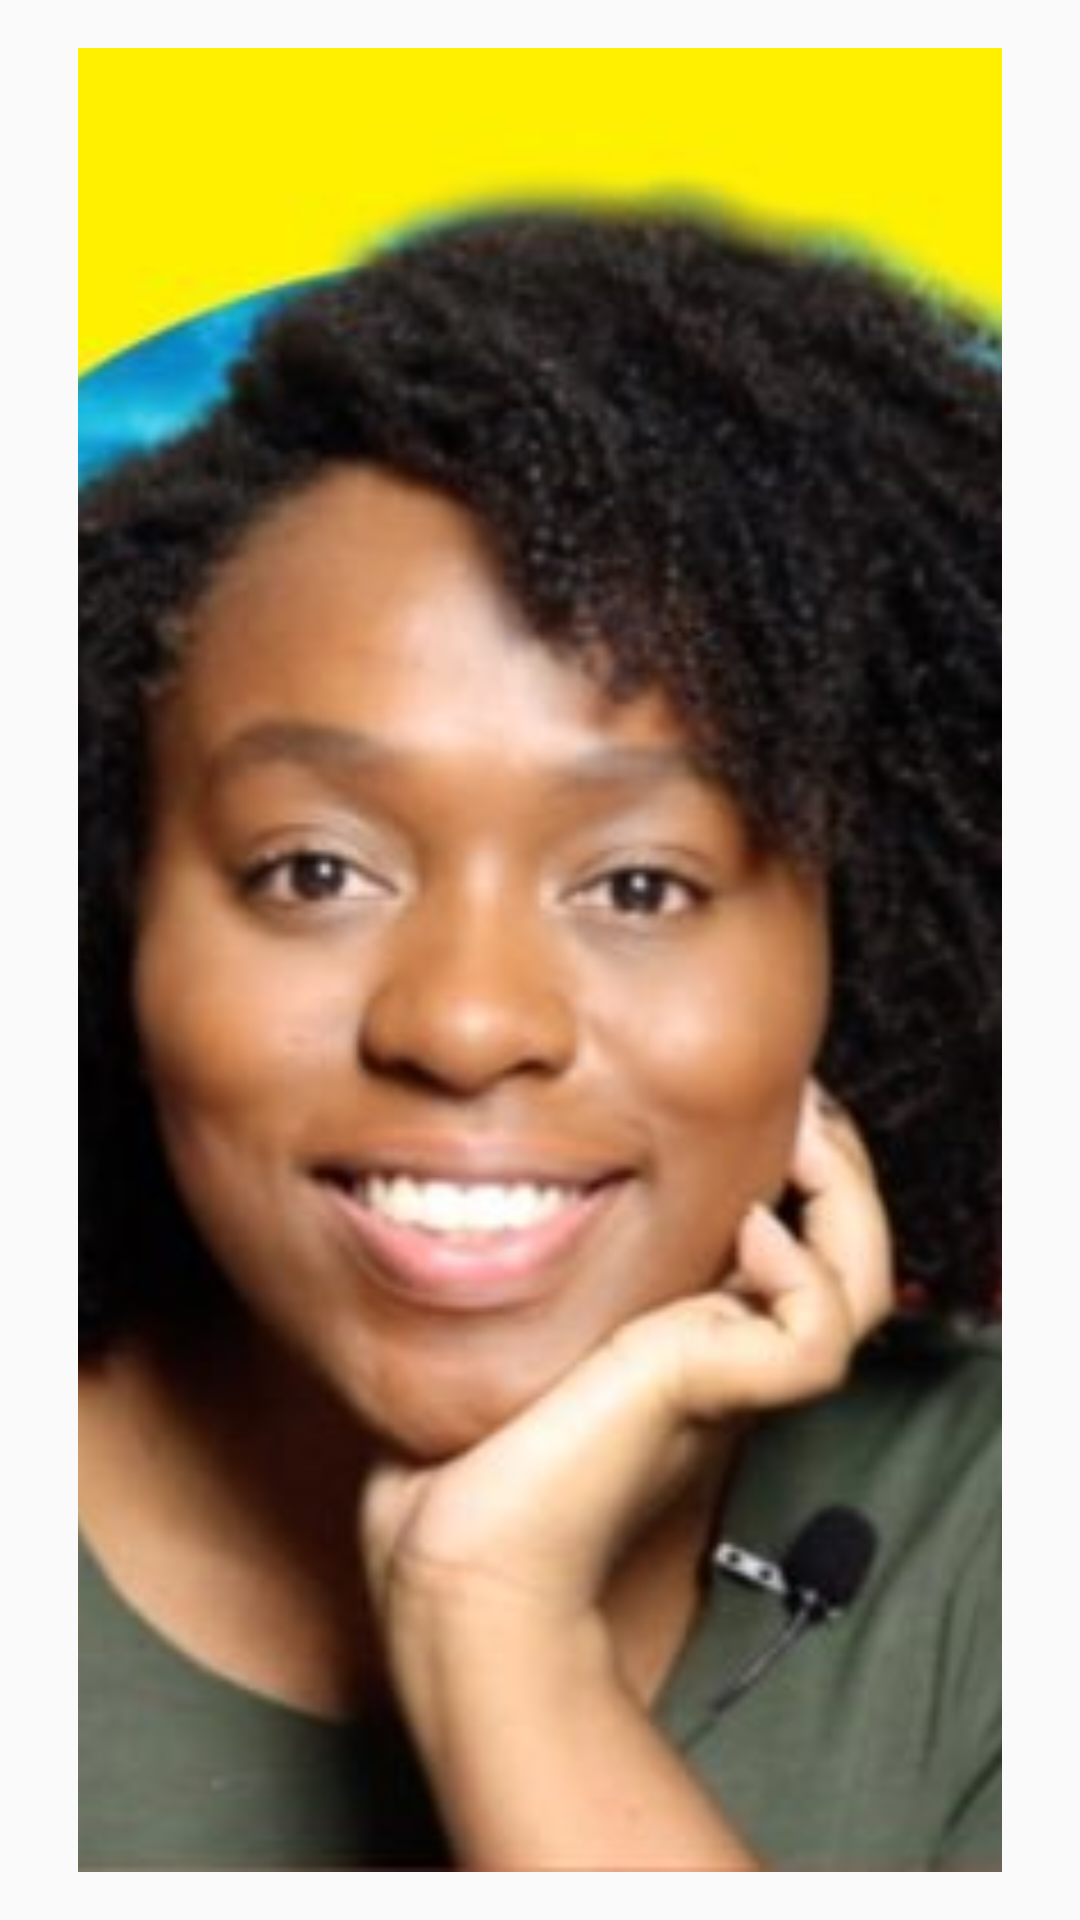

This screen was rendered from an Android layout file. Write that file and the resources it references.
<!-- AndroidManifest.xml: application theme Theme.EngineeringSeries -->
<!-- res/layout/teste.xml -->
<?xml version="1.0" encoding="utf-8"?>
<androidx.constraintlayout.motion.widget.MotionLayout xmlns:android="http://schemas.android.com/apk/res/android"
    xmlns:app="http://schemas.android.com/apk/res-auto"
    android:layout_width="match_parent"
    android:layout_height="match_parent"
    android:id="@+id/motionLayout"
    app:layoutDescription="@xml/teste_scene">

    <ImageView
        android:id="@+id/imageView0"
        android:layout_width="100dp"
        android:layout_height="100dp"
        android:layout_marginEnd="16dp"
        android:scaleType="centerCrop"
        app:layout_constraintBottom_toBottomOf="parent"
        app:layout_constraintEnd_toStartOf="@+id/imageView1"
        app:layout_constraintTop_toTopOf="parent"
        android:src="@mipmap/dinamica" />

    <ImageView
        android:id="@+id/imageView1"
        android:layout_width="100dp"
        android:layout_height="100dp"
        android:layout_marginEnd="16dp"
        android:scaleType="centerCrop"
        android:src="@mipmap/dinamica"
        app:layout_constraintBottom_toBottomOf="parent"
        app:layout_constraintEnd_toStartOf="@+id/imageView2"
        app:layout_constraintTop_toTopOf="parent" />

    <ImageView
        android:id="@+id/imageView2"
        android:layout_width="150dp"
        android:layout_height="150dp"
        android:scaleType="centerCrop"
        android:src="@mipmap/dinamica"
        app:layout_constraintBottom_toBottomOf="parent"
        app:layout_constraintEnd_toEndOf="parent"
        app:layout_constraintHorizontal_bias="0.5"
        app:layout_constraintStart_toStartOf="parent"
        app:layout_constraintTop_toTopOf="parent" />

    <ImageView
        android:id="@+id/imageView3"
        android:layout_width="100dp"
        android:layout_height="100dp"
        android:layout_marginStart="16dp"
        android:scaleType="centerCrop"
        android:src="@mipmap/dinamica"
        app:layout_constraintBottom_toBottomOf="parent"
        app:layout_constraintStart_toEndOf="@+id/imageView2"
        app:layout_constraintTop_toTopOf="parent" />

    <ImageView
        android:id="@+id/imageView4"
        android:layout_width="100dp"
        android:layout_height="100dp"
        android:layout_marginStart="16dp"
        android:scaleType="centerCrop"
        app:layout_constraintBottom_toBottomOf="parent"
        app:layout_constraintStart_toEndOf="@+id/imageView3"
        app:layout_constraintTop_toTopOf="parent"
        android:src="@mipmap/dinamica" />

    <androidx.constraintlayout.widget.Guideline
        android:id="@+id/guideline"
        android:layout_width="wrap_content"
        android:layout_height="wrap_content"
        android:orientation="vertical"
        app:layout_constraintGuide_begin="10dp" />

    <androidx.constraintlayout.widget.Guideline
        android:id="@+id/guideline2"
        android:layout_width="wrap_content"
        android:layout_height="wrap_content"
        android:orientation="vertical"
        app:layout_constraintGuide_end="10dp" />

    <androidx.constraintlayout.helper.widget.Carousel
        android:id="@+id/carousel"
        android:layout_width="wrap_content"
        android:layout_height="wrap_content"
        app:carousel_forwardTransition="@+id/forward"
        app:carousel_backwardTransition="@+id/backward"
        app:carousel_previousState="@+id/previous"
        app:carousel_nextState="@+id/next"
        app:carousel_infinite="true"
        app:carousel_firstView="@+id/imageView2"
        app:constraint_referenced_ids="imageView0,imageView1,imageView2,imageView3,imageView4" />

</androidx.constraintlayout.motion.widget.MotionLayout>
<!-- resources referenced by this layout -->
<resources>
  <!-- mipmap dinamica: jpg bitmap (mipmap-hdpi, 24095 bytes) -->
  <style name="Theme.EngineeringSeries" parent="Theme.AppCompat.DayNight">
          
          <item name="colorPrimary">@color/green</item>
          <item name="colorPrimaryVariant">@color/black</item>
          <item name="colorOnPrimary">@color/white</item>
          
          <item name="colorSecondary">@color/teal_200</item>
          <item name="colorSecondaryVariant">@color/teal_700</item>
          <item name="colorOnSecondary">@color/black</item>
          
          <item name="android:statusBarColor">?attr/colorPrimaryVariant</item>
          
      </style>
  <color name="green">#6a5be2</color>
  <color name="black">#FF000000</color>
  <color name="white">#FFFFFFFF</color>
  <color name="teal_200">#FF03DAC5</color>
  <color name="teal_700">#FF018786</color>
</resources>
